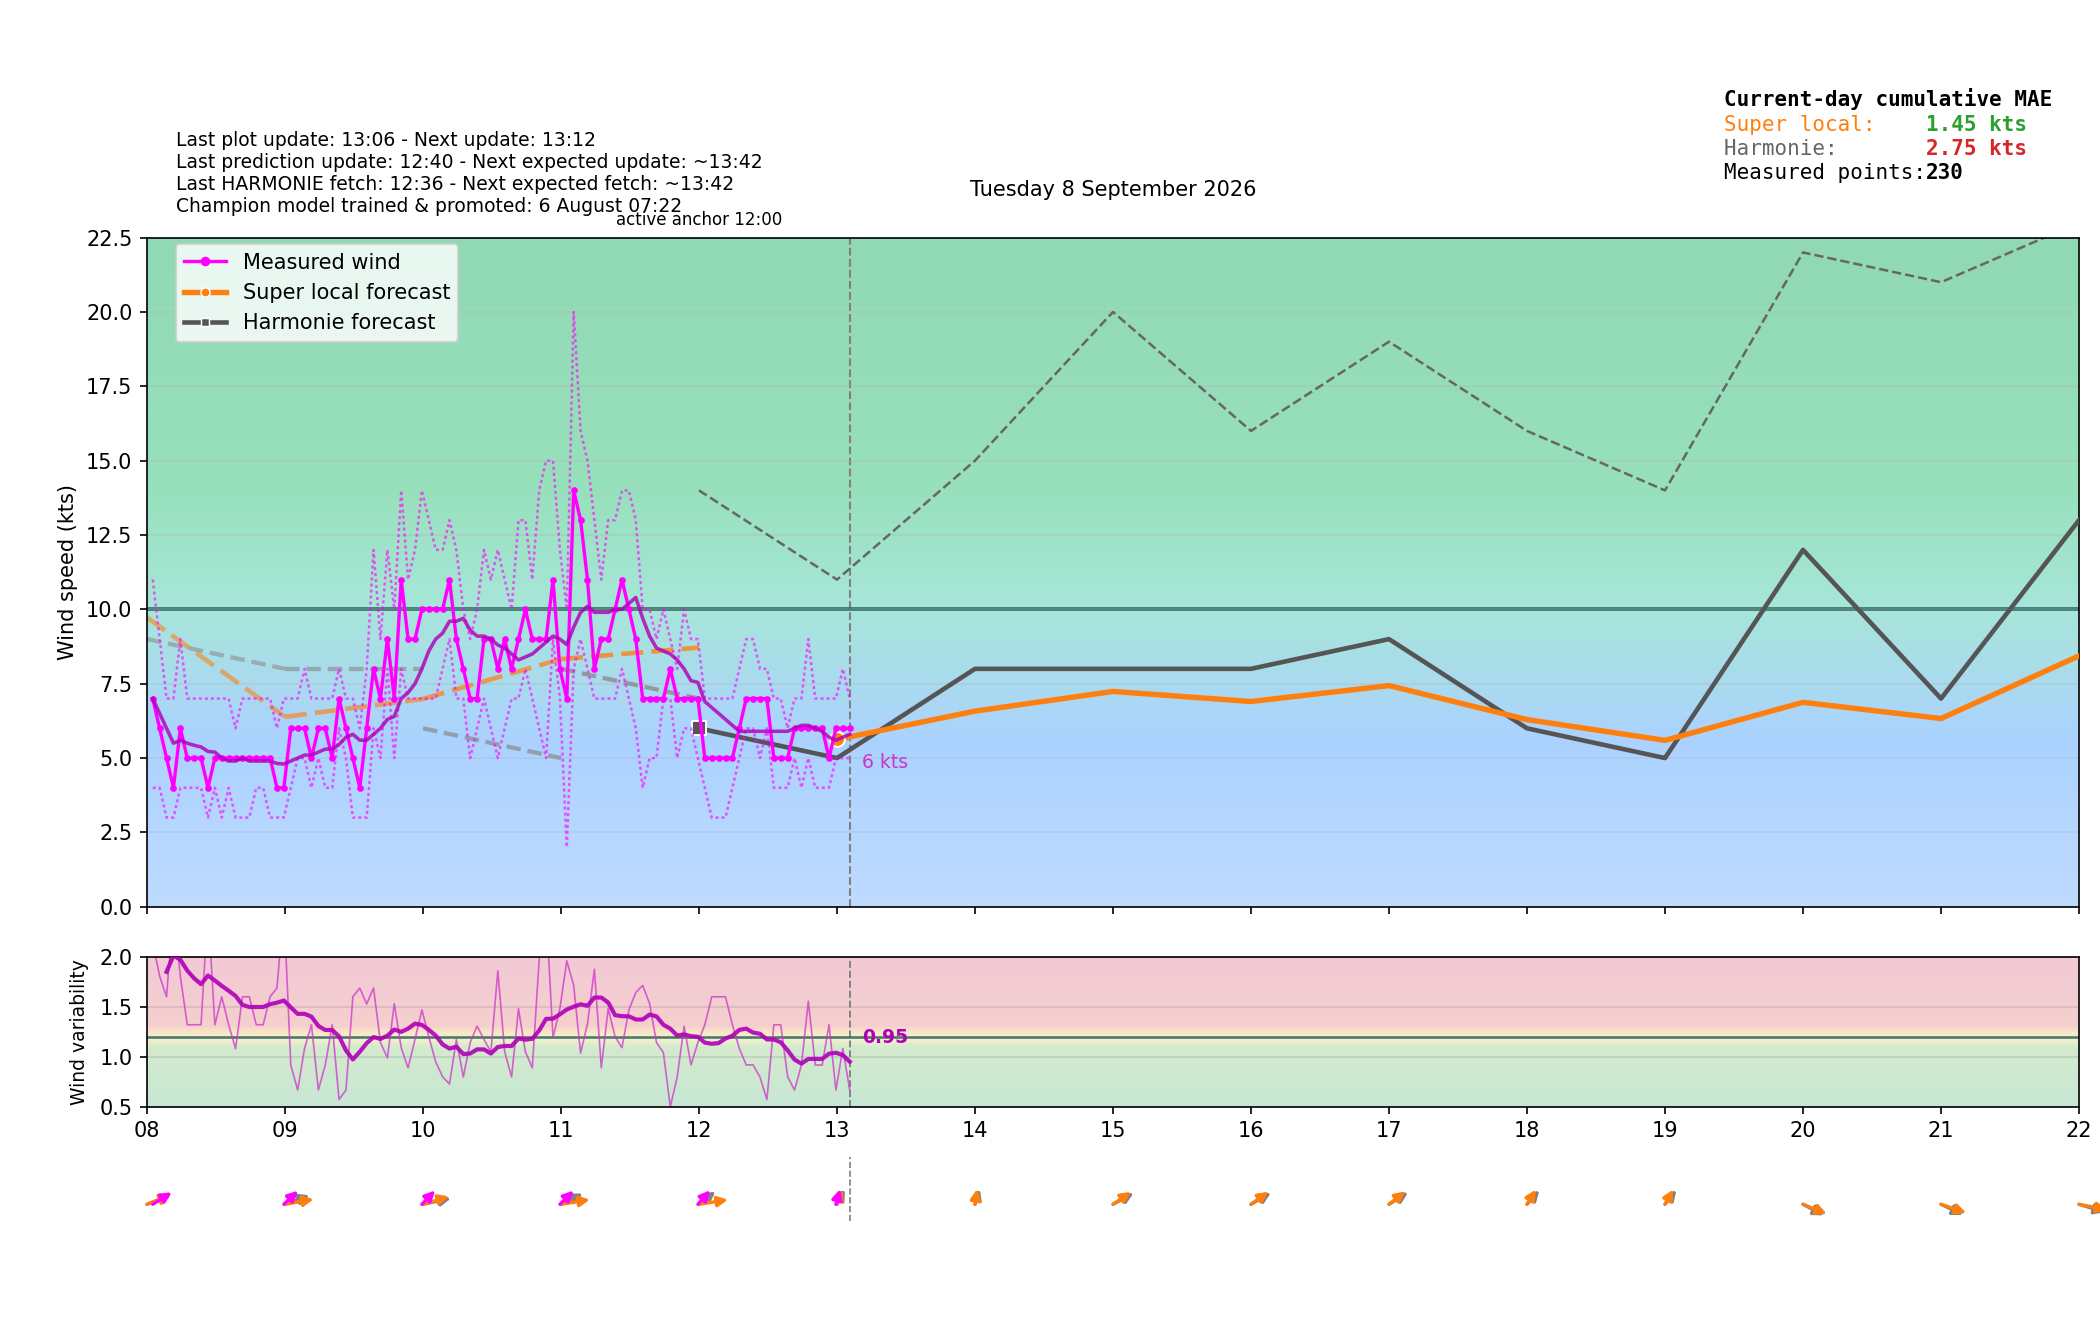

The table this chart was drawn from, first rows:
time_local, is_forecast_grid, is_actual_observation, forecast_wind_speed, forecast_wind_min, forecast_wind_max, forecast_wind_dir_deg, lstm_pred_wind_speed_full, lstm_pred_wind_dir_deg_full, lstm_pred_wind_speed, lstm_pred_wind_dir_deg, actual_wind_speed, actual_wind_min, actual_wind_max, actual_wind_dir_deg, is_future, hour_local, minute_local
2026-09-08T00:00:00+0200, True, False, 9.0, 9.0, 18.0, 220.0, , 220.4, , , , , , , False, 00, 0
2026-09-08T00:02:27+0200, False, True, , , , , , , , , 8.0, 5.0, 11.0, 206.0, False, 00, 2
2026-09-08T00:05:26+0200, False, True, , , , , , , , , 10.0, 8.0, 12.0, 209.0, False, 00, 5
2026-09-08T00:06:00+0200, True, False, 9.1, 9.1, 18.2, 220.5, , 220.8, , , , , , , False, 00, 6
2026-09-08T00:08:27+0200, False, True, , , , , , , , , 15.0, 11.0, 20.0, 208.0, False, 00, 8
2026-09-08T00:11:26+0200, False, True, , , , , , , , , 12.0, 7.0, 19.0, 210.0, False, 00, 11
2026-09-08T00:12:00+0200, True, False, 9.2, 9.2, 18.4, 221, , 221.2, , , , , , , False, 00, 12
2026-09-08T00:14:27+0200, False, True, , , , , , , , , 9.0, 7.0, 11.0, 210.0, False, 00, 14
2026-09-08T00:17:27+0200, False, True, , , , , , , , , 12.0, 10.0, 15.0, 211.0, False, 00, 17
2026-09-08T00:18:00+0200, True, False, 9.3, 9.3, 18.6, 221.5, , 221.7, , , , , , , False, 00, 18
2026-09-08T00:20:27+0200, False, True, , , , , , , , , 11.0, 7.0, 15.0, 210.0, False, 00, 20
2026-09-08T00:23:27+0200, False, True, , , , , , , , , 12.0, 9.0, 14.0, 207.0, False, 00, 23
2026-09-08T00:24:00+0200, True, False, 9.4, 9.4, 18.8, 222, , 222.1, , , , , , , False, 00, 24
2026-09-08T00:26:27+0200, False, True, , , , , , , , , 10.0, 8.0, 14.0, 208.0, False, 00, 26
2026-09-08T00:29:27+0200, False, True, , , , , , , , , 11.0, 8.0, 14.0, 207.0, False, 00, 29
2026-09-08T00:30:00+0200, True, False, 9.5, 9.5, 19.0, 222.5, , 222.5, , , , , , , False, 00, 30
2026-09-08T00:32:27+0200, False, True, , , , , , , , , 8.0, 6.0, 12.0, 210.0, False, 00, 32
2026-09-08T00:35:27+0200, False, True, , , , , , , , , 9.0, 6.0, 13.0, 211.0, False, 00, 35
2026-09-08T00:36:00+0200, True, False, 9.6, 9.6, 19.2, 223, , 222.9, , , , , , , False, 00, 36
2026-09-08T00:38:27+0200, False, True, , , , , , , , , 9.0, 5.0, 12.0, 208.0, False, 00, 38
2026-09-08T00:41:27+0200, False, True, , , , , , , , , 7.0, 6.0, 9.0, 213.0, False, 00, 41
2026-09-08T00:42:00+0200, True, False, 9.7, 9.7, 19.4, 223.5, , 223.3, , , , , , , False, 00, 42
2026-09-08T00:44:27+0200, False, True, , , , , , , , , 10.0, 8.0, 14.0, 209.0, False, 00, 44
2026-09-08T00:47:27+0200, False, True, , , , , , , , , 10.0, 8.0, 11.0, 207.0, False, 00, 47
2026-09-08T00:48:00+0200, True, False, 9.8, 9.8, 19.6, 224, , 223.7, , , , , , , False, 00, 48
2026-09-08T00:50:27+0200, False, True, , , , , , , , , 10.0, 7.0, 14.0, 203.0, False, 00, 50
2026-09-08T00:53:27+0200, False, True, , , , , , , , , 9.0, 7.0, 13.0, 206.0, False, 00, 53
2026-09-08T00:54:00+0200, True, False, 9.9, 9.9, 19.8, 224.5, , 224.1, , , , , , , False, 00, 54
2026-09-08T00:56:27+0200, False, True, , , , , , , , , 10.0, 8.0, 14.0, 206.0, False, 00, 56
2026-09-08T00:59:27+0200, False, True, , , , , , , , , 11.0, 8.0, 15.0, 209.0, False, 00, 59
2026-09-08T01:00:00+0200, True, False, 10.0, 10.0, 20.0, 225.0, 9.728, 224.5, , , , , , , False, 01, 0
2026-09-08T01:02:27+0200, False, True, , , , , , , , , 11.0, 7.0, 15.0, 207.0, False, 01, 2
2026-09-08T01:05:27+0200, False, True, , , , , , , , , 11.0, 9.0, 17.0, 208.0, False, 01, 5
2026-09-08T01:06:00+0200, True, False, 10.3, 10.3, 20.3, 224.9, 9.862, 224.3, , , , , , , False, 01, 6
2026-09-08T01:08:27+0200, False, True, , , , , , , , , 14.0, 9.0, 17.0, 207.0, False, 01, 8
2026-09-08T01:11:27+0200, False, True, , , , , , , , , 11.0, 7.0, 16.0, 208.0, False, 01, 11
2026-09-08T01:12:00+0200, True, False, 10.6, 10.6, 20.6, 224.8, 9.995, 224.1, , , , , , , False, 01, 12
2026-09-08T01:14:27+0200, False, True, , , , , , , , , 10.0, 7.0, 13.0, 207.0, False, 01, 14
2026-09-08T01:17:27+0200, False, True, , , , , , , , , 11.0, 8.0, 18.0, 208.0, False, 01, 17
2026-09-08T01:18:00+0200, True, False, 10.9, 10.9, 20.9, 224.7, 10.13, 223.9, , , , , , , False, 01, 18
2026-09-08T01:20:27+0200, False, True, , , , , , , , , 9.0, 6.0, 13.0, 208.0, False, 01, 20
2026-09-08T01:23:27+0200, False, True, , , , , , , , , 9.0, 7.0, 14.0, 204.0, False, 01, 23
2026-09-08T01:24:00+0200, True, False, 11.2, 11.2, 21.2, 224.6, 10.26, 223.7, , , , , , , False, 01, 24
2026-09-08T01:26:27+0200, False, True, , , , , , , , , 7.0, 6.0, 12.0, 206.0, False, 01, 26
2026-09-08T01:29:27+0200, False, True, , , , , , , , , 10.0, 7.0, 15.0, 203.0, False, 01, 29
2026-09-08T01:30:00+0200, True, False, 11.5, 11.5, 21.5, 224.5, 10.4, 223.5, , , , , , , False, 01, 30
2026-09-08T01:32:27+0200, False, True, , , , , , , , , 10.0, 7.0, 14.0, 211.0, False, 01, 32
2026-09-08T01:35:27+0200, False, True, , , , , , , , , 10.0, 7.0, 15.0, 208.0, False, 01, 35
2026-09-08T01:36:00+0200, True, False, 11.8, 11.8, 21.8, 224.4, 10.53, 223.3, , , , , , , False, 01, 36
2026-09-08T01:38:27+0200, False, True, , , , , , , , , 10.0, 6.0, 15.0, 208.0, False, 01, 38
2026-09-08T01:41:27+0200, False, True, , , , , , , , , 8.0, 7.0, 11.0, 202.0, False, 01, 41
2026-09-08T01:42:00+0200, True, False, 12.1, 12.1, 22.1, 224.3, 10.66, 223.1, , , , , , , False, 01, 42
2026-09-08T01:44:27+0200, False, True, , , , , , , , , 9.0, 7.0, 11.0, 202.0, False, 01, 44
2026-09-08T01:47:27+0200, False, True, , , , , , , , , 9.0, 6.0, 12.0, 204.0, False, 01, 47
2026-09-08T01:48:00+0200, True, False, 12.4, 12.4, 22.4, 224.2, 10.8, 222.9, , , , , , , False, 01, 48
2026-09-08T01:50:28+0200, False, True, , , , , , , , , 9.0, 7.0, 13.0, 205.0, False, 01, 50
2026-09-08T01:53:28+0200, False, True, , , , , , , , , 8.0, 5.0, 13.0, 205.0, False, 01, 53
2026-09-08T01:54:00+0200, True, False, 12.7, 12.7, 22.7, 224.1, 10.93, 222.7, , , , , , , False, 01, 54
2026-09-08T01:56:27+0200, False, True, , , , , , , , , 8.0, 6.0, 12.0, 202.0, False, 01, 56
2026-09-08T01:59:27+0200, False, True, , , , , , , , , 7.0, 5.0, 9.0, 204.0, False, 01, 59
... 440 more rows
